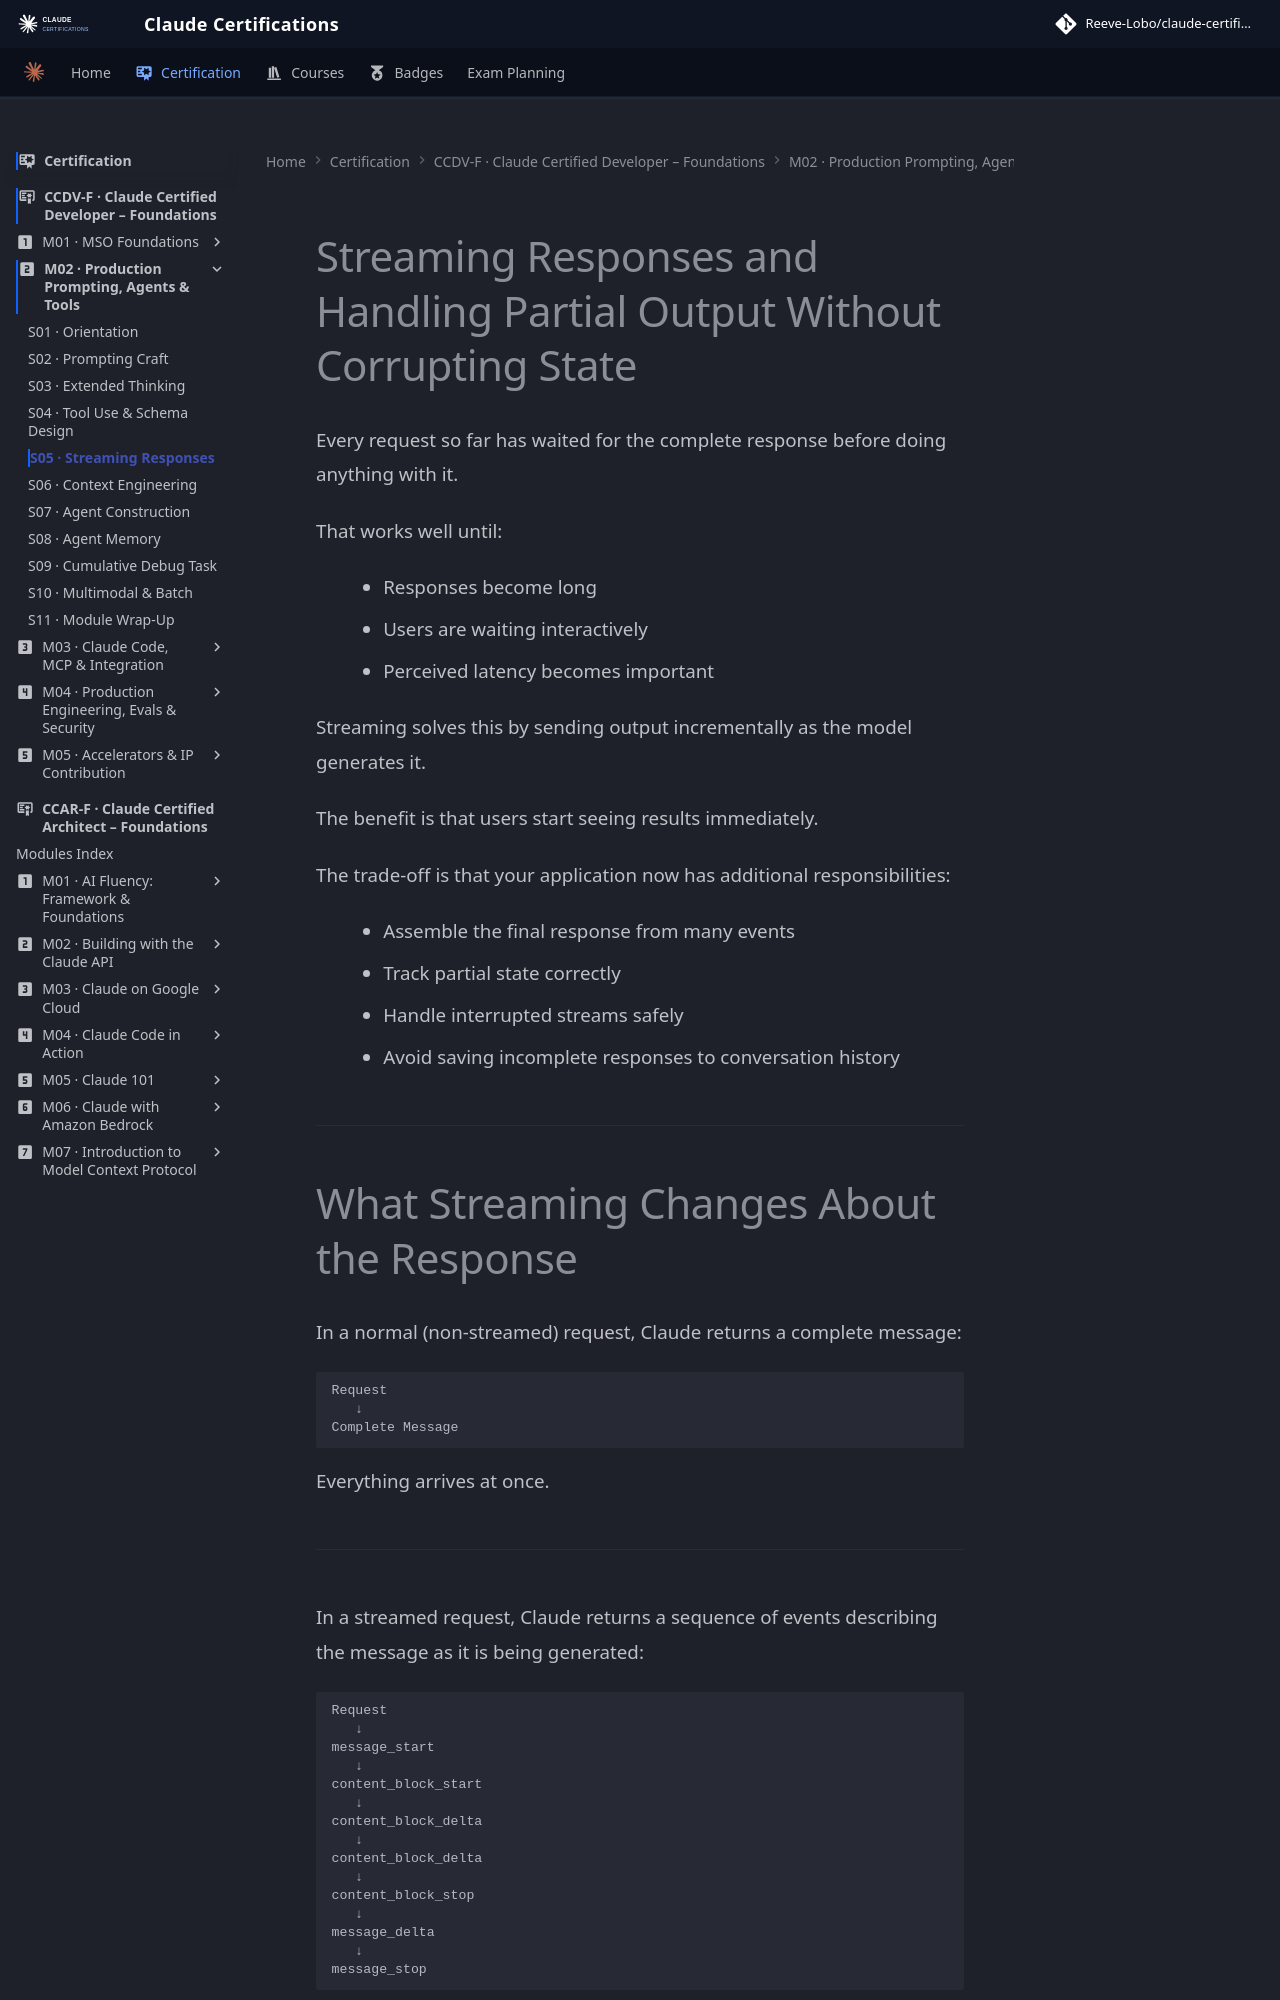

repository: reevelobo/anthropic-certified · page: certification/claude_certified_developer-foundation/modules/m02_production-grade_prompting_agents_tools/s05_streaming_responses/index.html · generator: mkdocs

# Streaming Responses and Handling Partial Output Without Corrupting State

Every request so far has waited for the complete response before doing anything with it.

That works well until:

- Responses become long
- Users are waiting interactively
- Perceived latency becomes important

Streaming solves this by sending output incrementally as the model generates it.

The benefit is that users start seeing results immediately.

The trade-off is that your application now has additional responsibilities:

- Assemble the final response from many events
- Track partial state correctly
- Handle interrupted streams safely
- Avoid saving incomplete responses to conversation history

---
